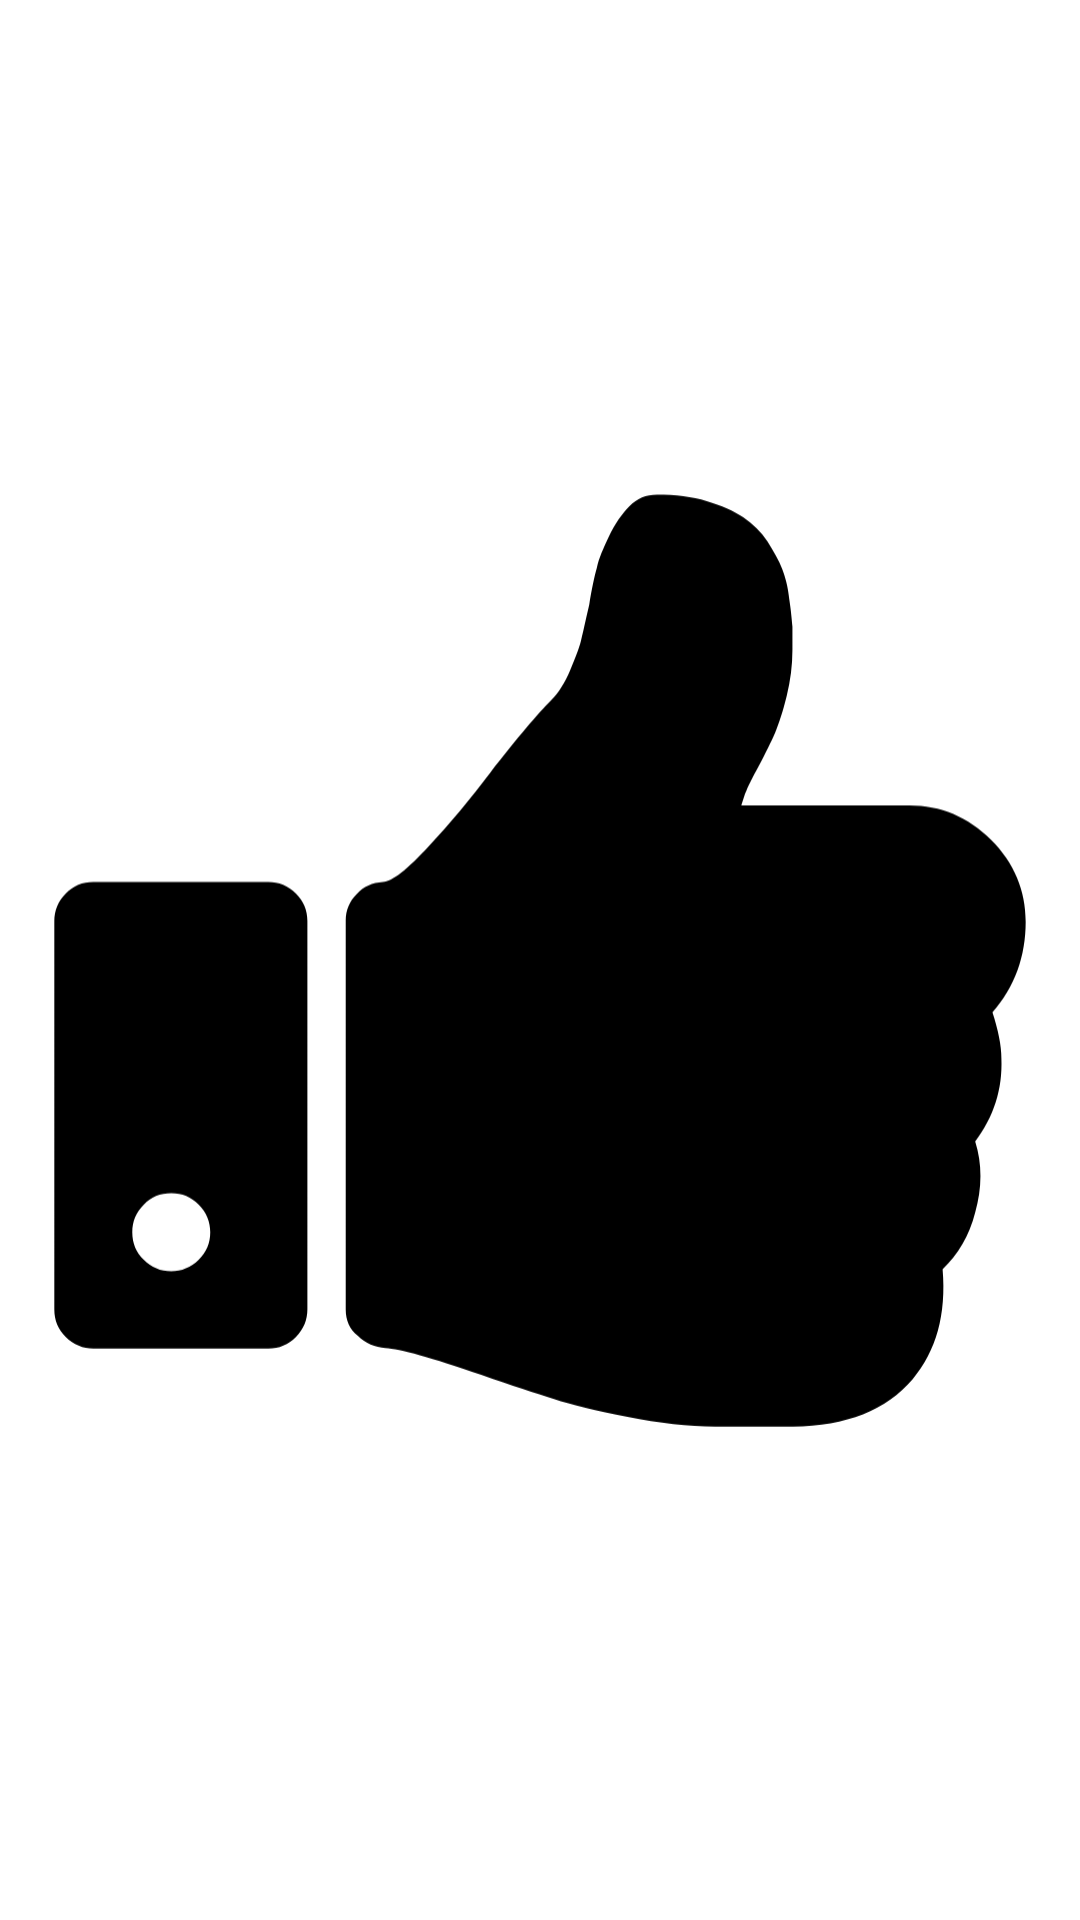

Layout XML and referenced resources for this Android screen:
<!-- AndroidManifest.xml: application theme Theme.InflatingViewBinder -->
<!-- res/layout/main_fragment.xml -->
<?xml version="1.0" encoding="utf-8"?>
<androidx.constraintlayout.widget.ConstraintLayout xmlns:android="http://schemas.android.com/apk/res/android"
    xmlns:tools="http://schemas.android.com/tools"
    android:id="@+id/main"
    android:layout_width="match_parent"
    android:layout_height="match_parent"
    tools:context=".ui.main.MainFragment">

    <ImageView
        android:layout_width="match_parent"
        android:layout_height="match_parent"
        android:background="@android:color/white"
        android:src="@drawable/ic_thumb_up_icon"/>

</androidx.constraintlayout.widget.ConstraintLayout>
<!-- resources referenced by this layout -->
<resources>
  <!-- drawable ic_thumb_up_icon (drawable) -->
  <vector xmlns:android="http://schemas.android.com/apk/res/android"
      android:width="169dp"
      android:height="158dp"
      android:viewportWidth="169"
      android:viewportHeight="158">
    <path
        android:fillColor="#FF000000"
        android:pathData="M8.5,133.7V72.9c0,-1.6 0.6,-3.1 1.8,-4.3c1.2,-1.2 2.6,-1.8 4.3,-1.8h27.4c1.6,0 3.1,0.6 4.3,1.8c1.2,1.2 1.8,2.6 1.8,4.3v60.8c0,1.6 -0.6,3.1 -1.8,4.3c-1.2,1.2 -2.6,1.8 -4.3,1.8H14.6c-1.6,0 -3.1,-0.6 -4.3,-1.8C9.1,136.8 8.5,135.4 8.5,133.7zM20.7,121.6c0,1.7 0.6,3.2 1.8,4.3c1.2,1.2 2.6,1.8 4.3,1.8c1.6,0 3.1,-0.6 4.3,-1.8c1.2,-1.2 1.8,-2.6 1.8,-4.3c0,-1.6 -0.6,-3.1 -1.8,-4.3c-1.2,-1.2 -2.6,-1.8 -4.3,-1.8c-1.7,0 -3.2,0.6 -4.3,1.8C21.3,118.5 20.7,119.9 20.7,121.6zM54.1,133.7V72.8c0,-1.6 0.6,-3 1.7,-4.1c1.1,-1.2 2.5,-1.8 4.1,-1.9c1.5,-0.1 3.9,-2 7.2,-5.6c3.3,-3.6 6.5,-7.4 9.6,-11.5c4.3,-5.5 7.5,-9.3 9.6,-11.4c1.1,-1.1 2.1,-2.7 2.9,-4.6c0.8,-1.9 1.4,-3.4 1.7,-4.6c0.3,-1.2 0.7,-3.1 1.3,-5.7c0.4,-2.5 0.8,-4.4 1.2,-5.8c0.3,-1.4 1,-3 1.9,-4.9c0.9,-1.9 2,-3.5 3.2,-4.7c1.2,-1.2 2.6,-1.8 4.3,-1.8c2.9,0 5.5,0.3 7.8,1c2.3,0.7 4.2,1.5 5.7,2.5c1.5,1 2.8,2.3 3.8,3.8c1,1.6 1.8,3 2.3,4.3c0.5,1.3 0.9,2.8 1.1,4.7c0.3,1.9 0.4,3.3 0.5,4.3c0,1 0,2.2 0,3.7c0,2.4 -0.3,4.8 -0.9,7.2c-0.6,2.4 -1.2,4.3 -1.8,5.7c-0.6,1.4 -1.5,3.2 -2.6,5.3c-0.2,0.4 -0.5,0.9 -0.9,1.7c-0.4,0.8 -0.8,1.5 -1,2.1c-0.3,0.6 -0.5,1.4 -0.8,2.3h26.3c4.9,0 9.2,1.8 12.8,5.4s5.4,7.9 5.4,12.8c0,5.4 -1.7,10.2 -5.2,14.2c0.9,2.8 1.4,5.2 1.4,7.2c0.2,4.8 -1.2,9.2 -4.1,13c1.1,3.5 1.1,7.3 0,11.1c-0.9,3.6 -2.7,6.6 -5.1,8.9c0.6,7.1 -1,12.8 -4.7,17.2c-4.1,4.8 -10.3,7.3 -18.7,7.4h-3.4h-7.2h-1.6c-4.2,0 -8.7,-0.5 -13.7,-1.5c-4.9,-1 -8.8,-1.9 -11.5,-2.8c-2.8,-0.9 -6.6,-2.1 -11.4,-3.8c-7.8,-2.7 -12.8,-4.1 -15,-4.2c-1.6,-0.1 -3.1,-0.7 -4.3,-1.9C54.7,136.8 54.1,135.4 54.1,133.7z"/>
  </vector>
  <style name="Theme.InflatingViewBinder" parent="Theme.MaterialComponents.DayNight.DarkActionBar">
          
          <item name="colorPrimary">@color/purple_500</item>
          <item name="colorPrimaryVariant">@color/purple_700</item>
          <item name="colorOnPrimary">@color/white</item>
          
          <item name="colorSecondary">@color/teal_200</item>
          <item name="colorSecondaryVariant">@color/teal_700</item>
          <item name="colorOnSecondary">@color/black</item>
          
          <item name="android:statusBarColor" tools:targetApi="l">?attr/colorPrimaryVariant</item>
          
      </style>
  <!-- not gathered from this repository: default colours our renderer supplied (Android Studio template values) -->
  <color name="purple_500">#FF6200EE</color>
  <color name="purple_700">#FF3700B3</color>
  <color name="teal_200">#FF03DAC5</color>
  <color name="teal_700">#FF018786</color>
  <color name="black">#FF000000</color>
  <color name="white">#FFFFFFFF</color>
</resources>
